31-way image classification set "data" from GitHub (Pazlik19/YoloVision); label vocabulary: latter А, latter Б, latter В, latter Г, latter Д, latter Е, latter Ж, latter З, latter И, latter Й, latter К, latter Л, latter М, latter Н, latter О, latter П, latter Р, latter С, latter Т, latter У, latter Ф, latter Х, latter Ц, latter Ч, latter Щ, latter Ъ, latter Ы, latter Ь, latter Э, latter Ю, latter Я.

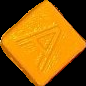
Label: latter А

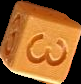
Label: latter З

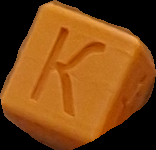
Label: latter К

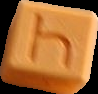
Label: latter Ч

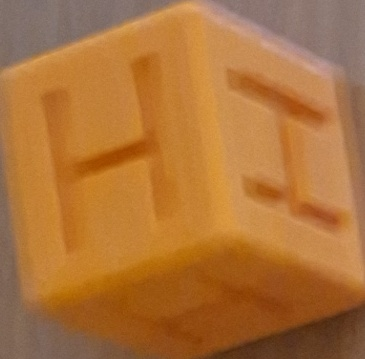
Label: latter Н

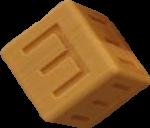
Label: latter Е
